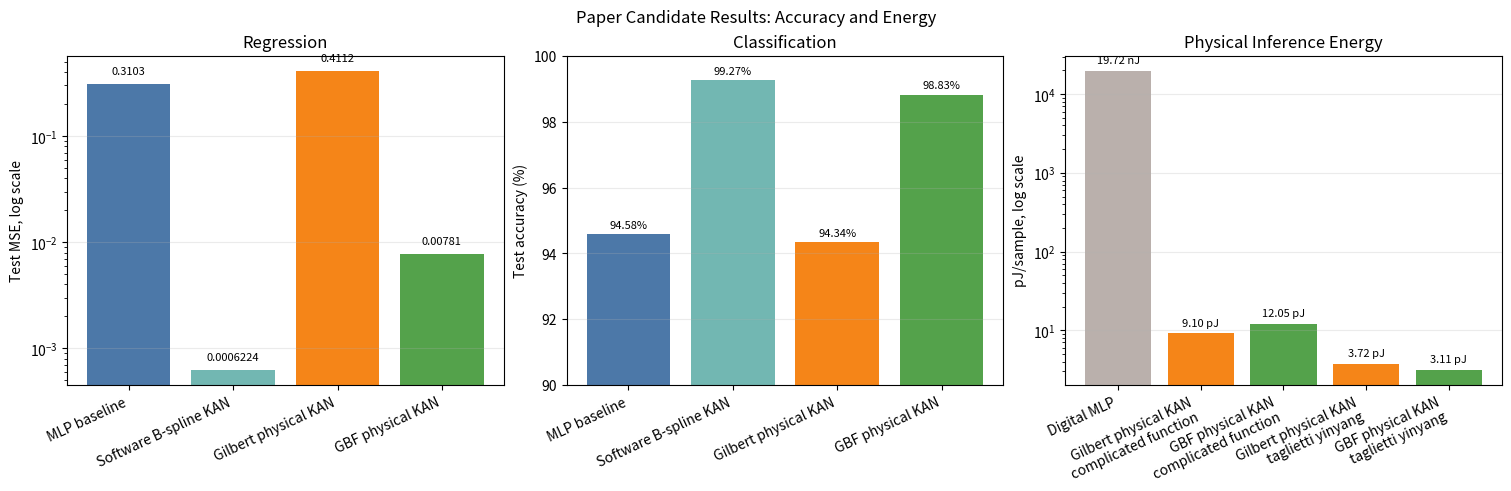

Generate this figure with matplotlib:
"""Prepare paper-facing result tables and figures.

This utility does not rerun training. It organizes the most useful existing
results for a paper about KAN implementation on memristive devices, focusing on
the two hardware routes developed in this project:

- Gilbert-multiplier polynomial KAN;
- generalized-bell-function (GBF) KAN.
"""

from __future__ import annotations

import csv
import json
import shutil
from dataclasses import asdict, dataclass
from pathlib import Path

import matplotlib

matplotlib.use("Agg")
import matplotlib.pyplot as plt


MLP_ENERGY_PJ = 19.7248e3


@dataclass(frozen=True)
class MainPaperResult:
    dataset: str
    task: str
    route: str
    stage: str
    mse: float | None
    accuracy_pct: float | None
    energy_pj_per_sample: float | None
    memristors: int | None
    nonlinear_blocks: str
    source_output: str
    paper_use: str


MAIN_RESULTS: tuple[MainPaperResult, ...] = (
    MainPaperResult(
        dataset="complicated_function",
        task="regression",
        route="MLP baseline",
        stage="software",
        mse=0.3103488088,
        accuracy_pct=None,
        energy_pj_per_sample=None,
        memristors=None,
        nonlinear_blocks="-",
        source_output="outputs/baseline_tests",
        paper_use="software baseline",
    ),
    MainPaperResult(
        dataset="complicated_function",
        task="regression",
        route="Software B-spline KAN",
        stage="software",
        mse=0.0006223622,
        accuracy_pct=None,
        energy_pj_per_sample=None,
        memristors=None,
        nonlinear_blocks="-",
        source_output="outputs/baseline_tests",
        paper_use="software upper bound",
    ),
    MainPaperResult(
        dataset="complicated_function",
        task="regression",
        route="Gilbert physical KAN",
        stage="physical mapped",
        mse=0.4111667573,
        accuracy_pct=None,
        energy_pj_per_sample=9.102433,
        memristors=1824,
        nonlinear_blocks="204 Gilbert multipliers",
        source_output="outputs/normalized_physical_training_gain2",
        paper_use="main hardware route",
    ),
    MainPaperResult(
        dataset="complicated_function",
        task="regression",
        route="GBF physical KAN",
        stage="physical mapped",
        mse=0.0078100427,
        accuracy_pct=None,
        energy_pj_per_sample=12.045215,
        memristors=5472,
        nonlinear_blocks="306 GBF cells + 306 TIAs",
        source_output="outputs/gbf_kan_fixed_basis",
        paper_use="main hardware route",
    ),
    MainPaperResult(
        dataset="taglietti_yinyang",
        task="classification",
        route="MLP baseline",
        stage="software",
        mse=None,
        accuracy_pct=94.580078,
        energy_pj_per_sample=None,
        memristors=None,
        nonlinear_blocks="-",
        source_output="outputs/baseline_tests",
        paper_use="software baseline",
    ),
    MainPaperResult(
        dataset="taglietti_yinyang",
        task="classification",
        route="Software B-spline KAN",
        stage="software",
        mse=None,
        accuracy_pct=99.267578,
        energy_pj_per_sample=None,
        memristors=None,
        nonlinear_blocks="-",
        source_output="outputs/baseline_tests",
        paper_use="software upper bound",
    ),
    MainPaperResult(
        dataset="taglietti_yinyang",
        task="classification",
        route="Gilbert physical KAN",
        stage="physical mapped",
        mse=None,
        accuracy_pct=94.335938,
        energy_pj_per_sample=3.715814,
        memristors=216,
        nonlinear_blocks="84 Gilbert multipliers",
        source_output="outputs/normalized_physical_training_gain2",
        paper_use="main hardware route",
    ),
    MainPaperResult(
        dataset="taglietti_yinyang",
        task="classification",
        route="GBF physical KAN",
        stage="physical mapped",
        mse=None,
        accuracy_pct=98.828125,
        energy_pj_per_sample=3.110243,
        memristors=648,
        nonlinear_blocks="126 GBF cells + 126 TIAs",
        source_output="outputs/gbf_kan_fixed_basis",
        paper_use="main hardware route",
    ),
)


POLYNOMIAL_SWEEP_ROWS: tuple[dict[str, str], ...] = (
    {
        "dataset": "complicated_function",
        "powers": "1,3,5",
        "ideal_result": "MSE 0.07749",
        "physical_result": "MSE 0.41117",
        "memristors": "1824",
        "gilbert_multipliers": "204",
        "energy_pj_per_sample": "9.10",
    },
    {
        "dataset": "complicated_function",
        "powers": "1..5",
        "ideal_result": "MSE 0.02506",
        "physical_result": "MSE 0.47372",
        "memristors": "3040",
        "gilbert_multipliers": "340",
        "energy_pj_per_sample": "15.11",
    },
    {
        "dataset": "complicated_function",
        "powers": "1..7",
        "ideal_result": "MSE 0.01065",
        "physical_result": "MSE 0.43608",
        "memristors": "4256",
        "gilbert_multipliers": "714",
        "energy_pj_per_sample": "31.57",
    },
    {
        "dataset": "taglietti_yinyang",
        "powers": "1,3,5",
        "ideal_result": "Accuracy 95.61%",
        "physical_result": "Accuracy 94.34%",
        "memristors": "216",
        "gilbert_multipliers": "84",
        "energy_pj_per_sample": "3.72",
    },
    {
        "dataset": "taglietti_yinyang",
        "powers": "1..5",
        "ideal_result": "Accuracy 95.80%",
        "physical_result": "Accuracy 94.78%",
        "memristors": "360",
        "gilbert_multipliers": "140",
        "energy_pj_per_sample": "6.19",
    },
    {
        "dataset": "taglietti_yinyang",
        "powers": "1..7",
        "ideal_result": "Accuracy 95.85%",
        "physical_result": "Accuracy 94.68%",
        "memristors": "504",
        "gilbert_multipliers": "294",
        "energy_pj_per_sample": "12.96",
    },
)


def _write_csv(path: Path, rows: list[dict[str, object]]) -> None:
    path.parent.mkdir(parents=True, exist_ok=True)
    with path.open("w", newline="", encoding="utf-8") as handle:
        writer = csv.DictWriter(handle, fieldnames=list(rows[0]))
        writer.writeheader()
        writer.writerows(rows)


def _copy_if_exists(source: Path, destination: Path) -> None:
    if source.exists():
        destination.parent.mkdir(parents=True, exist_ok=True)
        shutil.copy2(source, destination)


def _write_main_tables(output_dir: Path) -> None:
    table_dir = output_dir / "tables"
    rows = [asdict(result) for result in MAIN_RESULTS]
    _write_csv(table_dir / "main_accuracy_energy_summary.csv", rows)

    energy_rows: list[dict[str, object]] = []
    for result in MAIN_RESULTS:
        if result.energy_pj_per_sample is None:
            continue
        energy_rows.append(
            {
                "dataset": result.dataset,
                "route": result.route,
                "physical_energy_pj_per_sample": result.energy_pj_per_sample,
                "digital_mlp_energy_pj_per_sample": MLP_ENERGY_PJ,
                "physical_percent_of_mlp": 100.0 * result.energy_pj_per_sample / MLP_ENERGY_PJ,
                "source_output": result.source_output,
            }
        )
    _write_csv(table_dir / "energy_comparison.csv", energy_rows)
    _write_csv(table_dir / "supplementary_polynomial_sweep.csv", list(POLYNOMIAL_SWEEP_ROWS))

    with (table_dir / "main_accuracy_energy_summary.json").open("w", encoding="utf-8") as handle:
        json.dump(rows, handle, indent=2)


def _plot_main_comparison(output_dir: Path) -> None:
    figure_dir = output_dir / "figures"
    figure_dir.mkdir(parents=True, exist_ok=True)

    routes = ["MLP baseline", "Software B-spline KAN", "Gilbert physical KAN", "GBF physical KAN"]
    colors = ["#4c78a8", "#72b7b2", "#f58518", "#54a24b"]

    regression = {
        result.route: result.mse
        for result in MAIN_RESULTS
        if result.dataset == "complicated_function"
    }
    classification = {
        result.route: result.accuracy_pct
        for result in MAIN_RESULTS
        if result.dataset == "taglietti_yinyang"
    }
    energy = {
        f"{result.route}\n{result.dataset.replace('_', ' ')}": result.energy_pj_per_sample
        for result in MAIN_RESULTS
        if result.energy_pj_per_sample is not None
    }

    fig, axes = plt.subplots(1, 3, figsize=(15, 4.8), constrained_layout=True)

    axes[0].bar(routes, [regression[route] for route in routes], color=colors)
    axes[0].set_yscale("log")
    axes[0].set_title("Regression")
    axes[0].set_ylabel("Test MSE, log scale")
    axes[0].grid(axis="y", alpha=0.25)
    for index, route in enumerate(routes):
        value = regression[route]
        axes[0].text(index, value * 1.18, f"{value:.4g}", ha="center", va="bottom", fontsize=8)

    axes[1].bar(routes, [classification[route] for route in routes], color=colors)
    axes[1].set_title("Classification")
    axes[1].set_ylabel("Test accuracy (%)")
    axes[1].set_ylim(90, 100)
    axes[1].grid(axis="y", alpha=0.25)
    for index, route in enumerate(routes):
        value = classification[route]
        axes[1].text(index, value + 0.12, f"{value:.2f}%", ha="center", va="bottom", fontsize=8)

    energy_names = list(energy)
    energy_values = [energy[name] for name in energy_names]
    axes[2].bar(["Digital MLP"] + energy_names, [MLP_ENERGY_PJ] + energy_values, color=["#bab0ac"] + colors[2:] * 2)
    axes[2].set_yscale("log")
    axes[2].set_title("Physical Inference Energy")
    axes[2].set_ylabel("pJ/sample, log scale")
    axes[2].grid(axis="y", alpha=0.25)
    for index, value in enumerate([MLP_ENERGY_PJ] + energy_values):
        label = f"{value / 1000:.2f} nJ" if value >= 1000 else f"{value:.2f} pJ"
        axes[2].text(index, value * 1.18, label, ha="center", va="bottom", fontsize=8)

    for axis in axes:
        axis.tick_params(axis="x", labelrotation=25)
        for label in axis.get_xticklabels():
            label.set_horizontalalignment("right")

    fig.suptitle("Paper Candidate Results: Accuracy and Energy")
    fig.savefig(figure_dir / "main_accuracy_energy_comparison.svg")
    plt.close(fig)


def _copy_raw_metrics(repo_root: Path, output_dir: Path) -> None:
    raw_dir = output_dir / "raw_metrics"
    raw_sources = {
        "baseline_tests_metrics.json": repo_root / "outputs/baseline_tests/metrics.json",
        "gilbert_normalized_metrics.json": repo_root / "outputs/normalized_physical_training_gain2/metrics.json",
        "gilbert_energy_metrics.json": repo_root / "outputs/energy_estimation/energy_metrics.json",
        "gbf_fixed_basis_metrics.json": repo_root / "outputs/gbf_kan_fixed_basis/metrics.json",
        "polynomial_1_to_5_metrics.json": repo_root / "outputs/polynomial_1_to_5_physical_mapped/metrics.json",
        "full_polynomial_metrics.json": repo_root / "outputs/full_polynomial_physical_mapped/metrics.json",
    }
    for name, source in raw_sources.items():
        _copy_if_exists(source, raw_dir / name)

    figure_sources = {
        "preserved_results_comparison.svg": repo_root / "docs/assets/preserved_results_comparison.svg",
        "gilbert_product_error.png": repo_root / "outputs/hardware_characterization/gilbert_product_error.png",
        "memdiode_iv.png": repo_root / "outputs/hardware_characterization/memdiode_iv.png",
        "gbf_regression_physical.png": repo_root / "outputs/gbf_kan_fixed_basis/complicated_function_gbf_physical_mapped.png",
        "gbf_classification_physical.png": repo_root / "outputs/gbf_kan_fixed_basis/taglietti_yinyang_gbf_physical_mapped.png",
        "gilbert_regression_physical.png": repo_root
        / "outputs/normalized_physical_training_gain2/complicated_function_k0.2_complete_physical_mapped.png",
        "gilbert_classification_physical.png": repo_root
        / "outputs/normalized_physical_training_gain2/taglietti_yinyang_k0.2_complete_physical_mapped.png",
    }
    for name, source in figure_sources.items():
        _copy_if_exists(source, output_dir / "figures" / name)


def _write_readme(output_dir: Path) -> None:
    readme = """# Paper-Ready Outputs

This folder collects the useful results for a paper on implementing KANs on memristive devices using two hardware routes:

1. Gilbert-multiplier polynomial KAN;
2. generalized-bell-function (GBF) KAN.

The image benchmark and smoke-test runs are not part of the paper story. They are archived under `outputs/_archive/` if they are ever needed again.

## Main Files

- `tables/main_accuracy_energy_summary.csv`: one table for the main accuracy and energy claims.
- `tables/main_accuracy_energy_summary.json`: JSON copy of the same table.
- `tables/energy_comparison.csv`: physical inference energy versus the digital MLP estimate.
- `tables/supplementary_polynomial_sweep.csv`: optional supplementary table for `x`, `x^3`, `x^5` versus expanded polynomial bases.
- `figures/main_accuracy_energy_comparison.svg`: compact paper-candidate visual comparing accuracy and energy.
- `raw_metrics/`: copied raw JSON metrics from the useful experiment folders.

## Recommended Paper Use

Use these as the main result set:

- software B-spline KAN as the ideal software KAN upper reference;
- MLP as the software baseline;
- normalized complete-physical Gilbert KAN as the polynomial hardware route;
- mapped GBF-KAN as the localized-basis hardware route.

The strongest hardware result is the GBF route on the original tasks: it reaches MSE `0.00781` on the complicated regression task and `98.83%` accuracy on the Taglietti-inspired yin-yang classification task after physical mapping. The Gilbert route is still important because it directly demonstrates polynomial edge functions generated by physical multipliers and RRAM weights; its main limitation is regression sensitivity after multiplier-chain and conductance mapping.

Energy values are lower-bound compute-array estimates. They include the modeled RRAM read and nonlinear frontend/multiplier costs, but not a complete chip-level ADC/DAC/controller budget.

## Useful Raw Folders

- `outputs/baseline_tests`
- `outputs/normalized_physical_training_gain2`
- `outputs/gbf_kan_fixed_basis`
- `outputs/energy_estimation`
- `outputs/full_polynomial_physical_mapped`
- `outputs/polynomial_1_to_5_physical_mapped`

## Less Useful For The Main Paper

- `outputs/_archive/removed_image_benchmarks`: image benchmarks from the removed scope.
- `outputs/_archive/smoke_and_sanity_runs`: short tests used only to verify code paths.
- pulse-trained Gilbert runs: useful to discuss limitations, but not yet strong enough as main accuracy results.
"""
    (output_dir / "README.md").write_text(readme, encoding="utf-8")


def prepare(repo_root: Path, output_dir: Path) -> None:
    output_dir.mkdir(parents=True, exist_ok=True)
    _write_main_tables(output_dir)
    _plot_main_comparison(output_dir)
    _copy_raw_metrics(repo_root, output_dir)
    _write_readme(output_dir)


def main() -> None:
    repo_root = Path.cwd()
    prepare(repo_root=repo_root, output_dir=repo_root / "outputs/paper_ready")


if __name__ == "__main__":
    main()
